Run: headless pygame with SDL's dummy video driver; simulated clock (each Clock.tick advances the game by its frame time, no real sleeping); random seed 0; keys injected as events and as key.get_pressed() state; no mouse input.
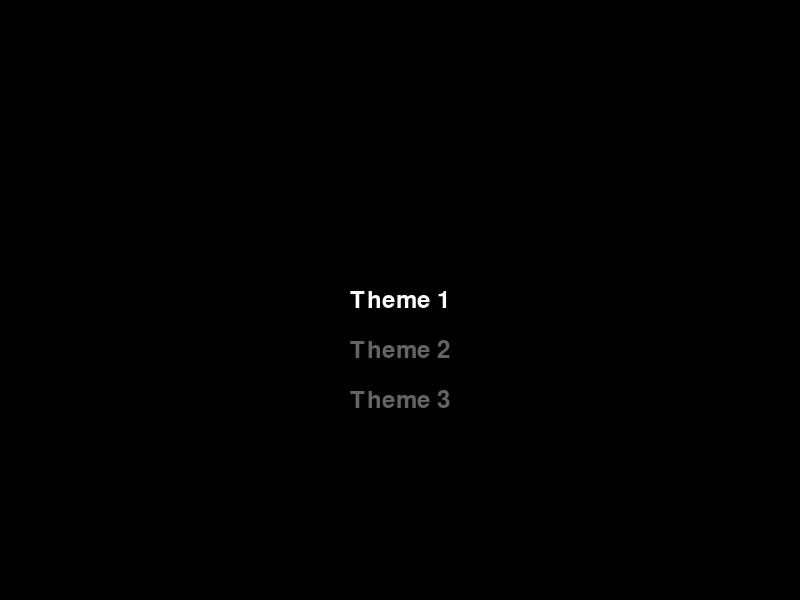
Frame 1 of 4 · flips 1–60 · no input
Frame 2 of 4 · flips 61–180 · tapped SPACE, RETURN · held RIGHT (→), D · screen unchanged from frame 1, image omitted
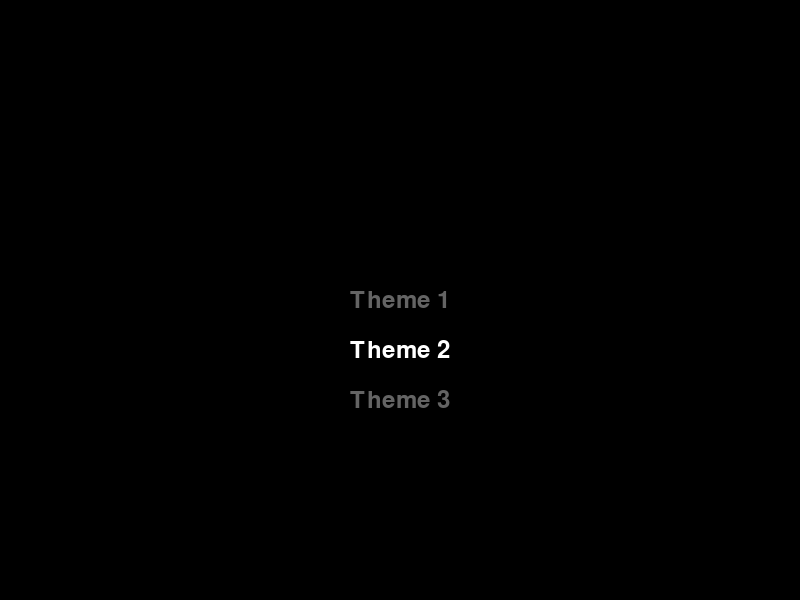
Frame 3 of 4 · flips 181–300 · held DOWN (↓), S
Frame 4 of 4 · flips 301–420 · held LEFT (←), A, UP (↑), W · screen same as frame 1, image omitted

The pygame program that drew these frames:

import pygame
import sys

pygame.init()

# Constants
SCREEN_WIDTH = 800
SCREEN_HEIGHT = 600
BG_COLOR = (0, 0, 0)
TEXT_COLOR = (255, 255, 255)
FONT_SIZE = 36

# Initialize screen
screen = pygame.display.set_mode((SCREEN_WIDTH, SCREEN_HEIGHT))
pygame.display.set_caption("Theme Selection Menu")

# Load font
font = pygame.font.Font(None, FONT_SIZE)

# Menu options
menu_options = ["Theme 1", "Theme 2", "Theme 3"]
selected_option = 0

def draw_menu():
    screen.fill(BG_COLOR)
    for i, option in enumerate(menu_options):
        color = TEXT_COLOR if i == selected_option else (100, 100, 100)
        text = font.render(option, True, color)
        text_rect = text.get_rect(center=(SCREEN_WIDTH // 2, SCREEN_HEIGHT // 2 + i * 50))
        screen.blit(text, text_rect)
    pygame.display.flip()

def main():
    global selected_option
    clock = pygame.time.Clock()
    while True:
        for event in pygame.event.get():
            if event.type == pygame.QUIT:
                pygame.quit()
                sys.exit()
            elif event.type == pygame.KEYDOWN:
                if event.key == pygame.K_UP:
                    selected_option = (selected_option - 1) % len(menu_options)
                elif event.key == pygame.K_DOWN:
                    selected_option = (selected_option + 1) % len(menu_options)
                elif event.key == pygame.K_RETURN:
                    print(f"Selected: {menu_options[selected_option]}")
                    # Add code to handle theme selection here

        draw_menu()
        clock.tick(30)

if __name__ == "__main__":
    main()
